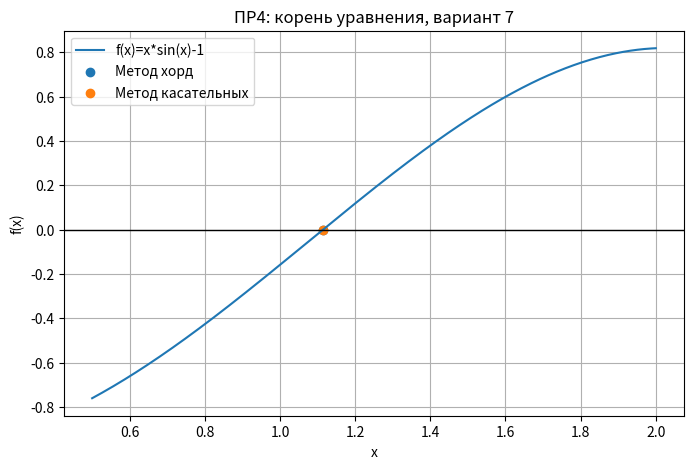
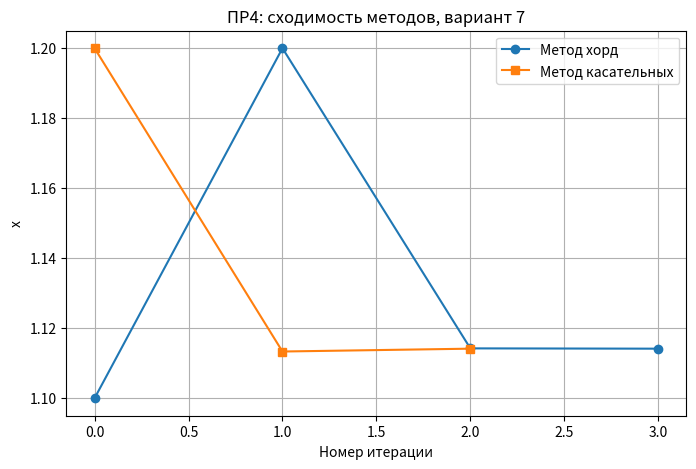

These figures' Python source, in order:
import math
import numpy as np
import matplotlib.pyplot as plt

# Практическая работа №4
# Вариант 7
# x*sin(x) - 1 = 0
# Методы хорд и касательных

eps = 1e-3

# Метод хорд/секущих
x0 = 1.1
x1 = 1.2
hord_hist = [x0, x1]

for _ in range(50):
    fx0 = x0 * math.sin(x0) - 1
    fx1 = x1 * math.sin(x1) - 1

    x2 = x1 - fx1 * (x1 - x0) / (fx1 - fx0)
    hord_hist.append(x2)

    if abs(x2 - x1) < eps:
        break

    x0, x1 = x1, x2

# Метод касательных Ньютона
x_newton = 1.2
newton_hist = [x_newton]

for _ in range(50):
    fx = x_newton * math.sin(x_newton) - 1
    dfx = math.sin(x_newton) + x_newton * math.cos(x_newton)

    x_next = x_newton - fx / dfx
    newton_hist.append(x_next)

    if abs(x_next - x_newton) < eps:
        break

    x_newton = x_next

print("Практическая работа №4, вариант 7")
print("Уравнение: x*sin(x) - 1 = 0\n")

print("Метод хорд:")
for i, val in enumerate(hord_hist):
    print(f"  Итерация {i}: x = {val:.6f}")
print(f"Корень методом хорд: x = {hord_hist[-1]:.6f}\n")

print("Метод касательных:")
for i, val in enumerate(newton_hist):
    print(f"  Итерация {i}: x = {val:.6f}")
print(f"Корень методом касательных: x = {newton_hist[-1]:.6f}")

# график функции
x = np.linspace(0.5, 2.0, 400)
y = x * np.sin(x) - 1

hord_root = hord_hist[-1]
newton_root = newton_hist[-1]

plt.figure(figsize=(8, 5))
plt.plot(x, y, label="f(x)=x*sin(x)-1")
plt.axhline(0, color="black", linewidth=1)
plt.scatter(
    [hord_root],
    [hord_root * math.sin(hord_root) - 1],
    label="Метод хорд"
)
plt.scatter(
    [newton_root],
    [newton_root * math.sin(newton_root) - 1],
    label="Метод касательных"
)
plt.xlabel("x")
plt.ylabel("f(x)")
plt.title("ПР4: корень уравнения, вариант 7")
plt.legend()
plt.grid(True)
plt.savefig("pr4_root_variant7.png", dpi=150)
plt.close()

# график сходимости
plt.figure(figsize=(8, 5))
plt.plot(range(len(hord_hist)), hord_hist, "o-", label="Метод хорд")
plt.plot(range(len(newton_hist)), newton_hist, "s-", label="Метод касательных")
plt.xlabel("Номер итерации")
plt.ylabel("x")
plt.title("ПР4: сходимость методов, вариант 7")
plt.legend()
plt.grid(True)
plt.savefig("pr4_convergence_variant7.png", dpi=150)
plt.close()
